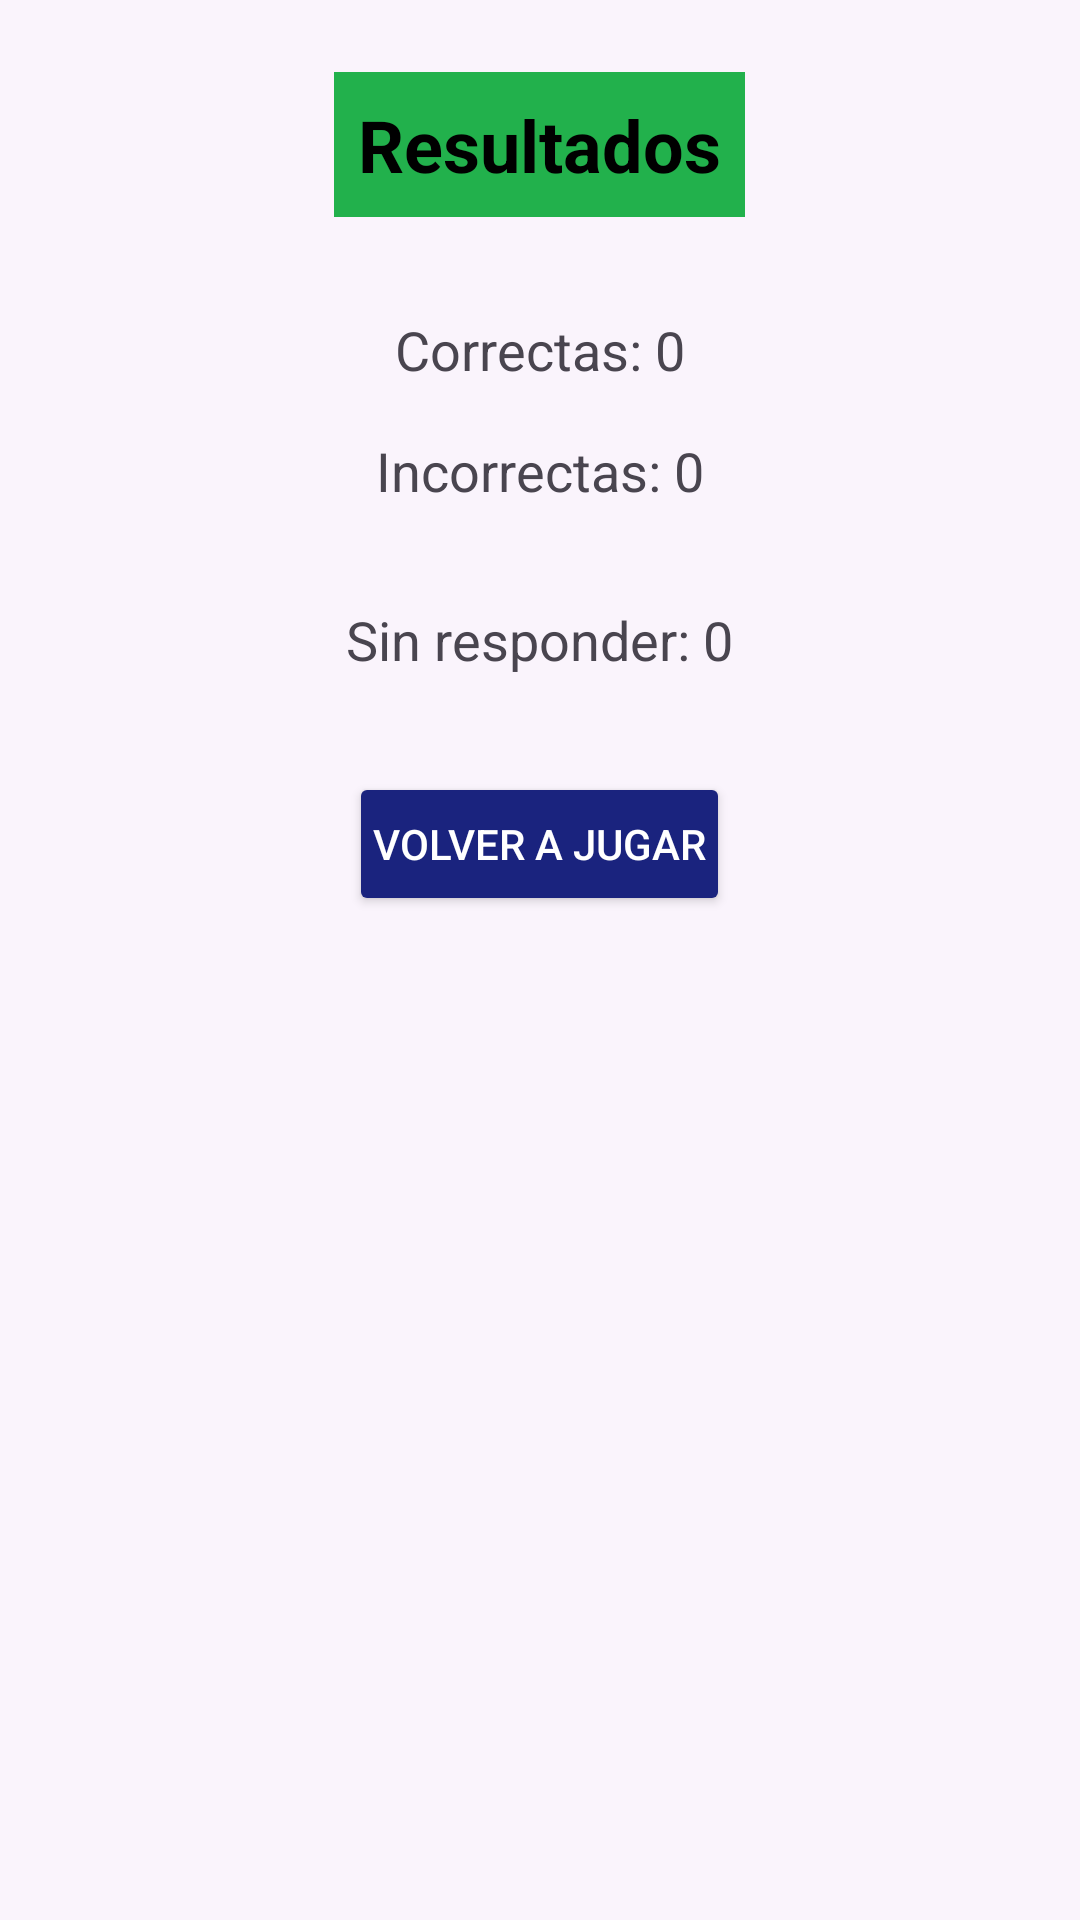

Android layout source for this screen:
<!-- AndroidManifest.xml: application theme Theme.LAB3_20211688 -->
<!-- res/layout/activity_estadisticas.xml -->
<?xml version="1.0" encoding="utf-8"?>
<LinearLayout
    xmlns:android="http://schemas.android.com/apk/res/android"
    xmlns:app="http://schemas.android.com/apk/res-auto"
    android:layout_width="match_parent"
    android:layout_height="match_parent"
    android:background="#FAF4FC"
    android:gravity="center_horizontal"
    android:orientation="vertical"
    android:padding="24dp">

    <TextView
        android:id="@+id/txtTituloResultados"
        android:layout_width="wrap_content"
        android:layout_height="wrap_content"
        android:text="Resultados"
        android:background="@color/verde_owo"
        android:padding="8dp"
        android:textColor="#000000"
        android:textStyle="bold"
        android:textSize="24sp"
        android:layout_marginBottom="32dp"/>

    <TextView
        android:id="@+id/txtCorrectas"
        android:layout_width="wrap_content"
        android:layout_height="wrap_content"
        android:text="Correctas: 0"
        android:textSize="18sp"
        android:layout_marginBottom="16dp"/>

    <TextView
        android:id="@+id/txtIncorrectas"
        android:layout_width="wrap_content"
        android:layout_height="wrap_content"
        android:text="Incorrectas: 0"
        android:textSize="18sp"
        android:layout_marginBottom="32dp"/>
    <TextView
        android:id="@+id/txtSinResponder"
        android:layout_width="wrap_content"
        android:layout_height="wrap_content"
        android:text="Sin responder: 0"
        android:textSize="18sp"
        android:layout_marginBottom="32dp"/>

    <Button
        android:id="@+id/btnVolverJugar"
        android:layout_width="wrap_content"
        android:layout_height="wrap_content"
        android:text="Volver a Jugar"
        android:backgroundTint="#1A237E"
        android:textColor="#FFFFFF"
        android:padding="8dp"
        app:icon="@drawable/repeat_solid"
        />

</LinearLayout>
<!-- resources referenced by this layout -->
<resources>
  <color name="verde_owo">#22B14C</color>
  <style name="Theme.LAB3_20211688" parent="Base.Theme.LAB3_20211688" />
  <style name="Base.Theme.LAB3_20211688" parent="Theme.Material3.DayNight.NoActionBar">
          
          
      </style>
</resources>
